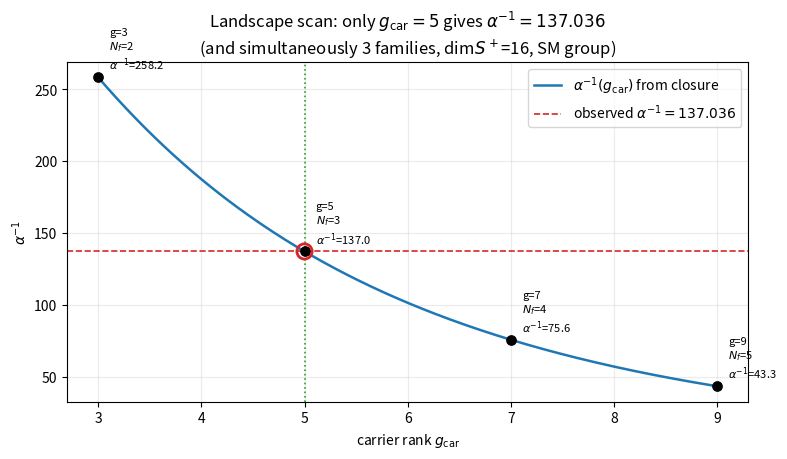

Source code (Python):
#!/usr/bin/env python3
"""
TFPT 'landscape scanner': vary the carrier rank g_car and rebuild every
constant from the SAME machinery, then solve the alpha-closure. Question:
is g_car=5 uniquely the world that matches reality (3 families, SM group,
16-dim generation, alpha^-1~137, b1=41/10)?

Per-g rules (from the carrier source):
  N_fam      = (g+1)/2            (integer only for g odd)
  gamma      = g/(g+1)
  Omega_adm  = N_fam * 2^(g-1)
  b1         = (g*2^(g-2)+1)/10
  phi_base   = 1/((g+1) pi)
  delta_top  = Omega_adm * c3^4
  Bgamma     = g/(g-1)            (seam exponent)
  dim S+     = 2^(g-1)            (one generation = 16 at g=5)
Closure:  alpha^3 - 2 c3^3 alpha^2 - 8 c3^6 b1 * ln(1/phi_seam(alpha)) = 0
"""
import mpmath as mp
mp.mp.dps = 30
pi = mp.pi
c3 = 1/(8*pi)

def world(g):
    g=mp.mpf(g)
    Nfam = (g+1)/2
    gamma = g/(g+1)
    Oadm = Nfam*2**(g-1)
    b1 = (g*2**(g-2)+1)/10
    phib = 1/((g+1)*pi)
    dtop = Oadm*c3**4
    Bg = g/(g-1)
    dimSp = 2**(g-1)
    def phiseam(al):
        q=dtop*mp.e**(-2*al); return phib + q*(1-q)**(-Bg)
    def F(al): return al**3 - 2*c3**3*al**2 - 8*c3**6*b1*mp.log(1/phiseam(al))
    try:
        al=mp.findroot(F, mp.mpf("0.007"))
        ainv=1/al
    except Exception:
        ainv=mp.nan
    return dict(g=int(g),Nfam=Nfam,gamma=gamma,Oadm=Oadm,b1=b1,dimSp=dimSp,ainv=ainv)

print(f"{'g':>2} {'N_fam':>7} {'dim S+':>7} {'Omega':>7} {'10b1':>6} {'alpha^-1':>12}  verdict")
print("-"*70)
for g in [3,4,5,6,7]:
    w=world(g)
    tenb1=int(round(float(w['b1']*10)))
    nf = w['Nfam']
    nf_ok = (float(nf)==int(nf))
    nfs = f"{int(nf)}" if nf_ok else f"{mp.nstr(nf,3)}(non-int!)"
    verd=[]
    if not nf_ok: verd.append("no integer families")
    if abs(float(w['ainv'])-137.036)<0.5: verd.append("alpha~137 !!")
    if int(nf) if nf_ok else 0 ==3 and nf_ok: pass
    if nf_ok and int(nf)==3: verd.append("3 families")
    if g==5: verd.append("(b,s)=(3,2)=SM, dimS+=16")
    print(f"{w['g']:>2} {nfs:>7} {mp.nstr(w['dimSp'],4):>7} {mp.nstr(w['Oadm'],4):>7} {tenb1:>6} "
          f"{mp.nstr(w['ainv'],9):>12}  {'; '.join(verd)}")
print()
print("Note: c3=1/(8pi) fixed for all worlds; only g varies.")
print("=> alpha^-1 is monotonic in g; check which g lands on 137.036.")

# fine check around g=5 and the alpha^-1(g) trend
print("\nalpha^-1 trend (odd g, integer families):")
for g in [3,5,7,9]:
    w=world(g)
    print(f"  g={g}: N_fam={int((g+1)/2)}, alpha^-1={mp.nstr(w['ainv'],8)}")
print("\nCANDIDATE extra rung: beta_rad =? e^{-alpha^-1/g_car^2} (q=1/25)")
phi0=mp.mpf(4)/3*c3+48*c3**4; beta=phi0/(4*pi)
print(f"  -ln(beta_rad) = {mp.nstr(-mp.log(beta),6)} ; alpha^-1/25 = {mp.nstr(137.036/25,6)} "
      f"(resid {mp.nstr(abs(-mp.log(beta)-137.036/25),3)}) -- FLAGGED (likely coincidence)")

# ---- plot alpha^-1(g) continuous, crossing 137.036 at g=5 ----
import os, numpy as np
import matplotlib; matplotlib.use("Agg"); import matplotlib.pyplot as plt
os.makedirs("figures",exist_ok=True)
gs=np.linspace(3,9,200); ainv_c=[]
for g in gs:
    try: ainv_c.append(float(world(g)['ainv']))
    except Exception: ainv_c.append(np.nan)
plt.figure(figsize=(8,4.7))
plt.plot(gs,ainv_c,'-',color='tab:blue',lw=1.8,label=r"$\alpha^{-1}(g_{\rm car})$ from closure")
plt.axhline(137.036,color='tab:red',ls='--',lw=1.2,label=r"observed $\alpha^{-1}=137.036$")
plt.axvline(5,color='tab:green',ls=':',lw=1.2)
for g in [3,5,7,9]:
    a=float(world(g)['ainv']); plt.scatter([g],[a],s=45,color='black',zorder=5)
    plt.annotate(f"g={g}\n$N_f$={int((g+1)/2)}\n"+r"$\alpha^{-1}$="+f"{a:.1f}",
                 (g,a),textcoords="offset points",xytext=(8,6),fontsize=8)
plt.scatter([5],[137.036],s=120,facecolors='none',edgecolors='tab:red',lw=2,zorder=6)
plt.xlabel(r"carrier rank $g_{\rm car}$"); plt.ylabel(r"$\alpha^{-1}$")
plt.title("Landscape scan: only $g_{\\rm car}=5$ gives $\\alpha^{-1}=137.036$\n"
          "(and simultaneously 3 families, dim$S^+$=16, SM group)")
plt.legend(); plt.grid(alpha=0.25); plt.tight_layout()
plt.savefig("figures/landscape_gcar.png",dpi=130); plt.close()
print("\nsaved figures/landscape_gcar.png")
